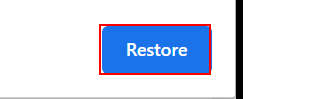
Workflow: InitAllApplications

Step 1: click on the push button 'Restore' in window 'Restore pages?' (chrome.exe)

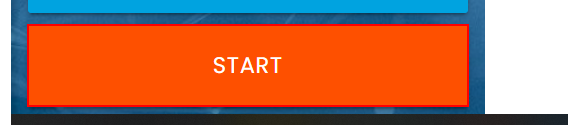
Step 2: click on the button
